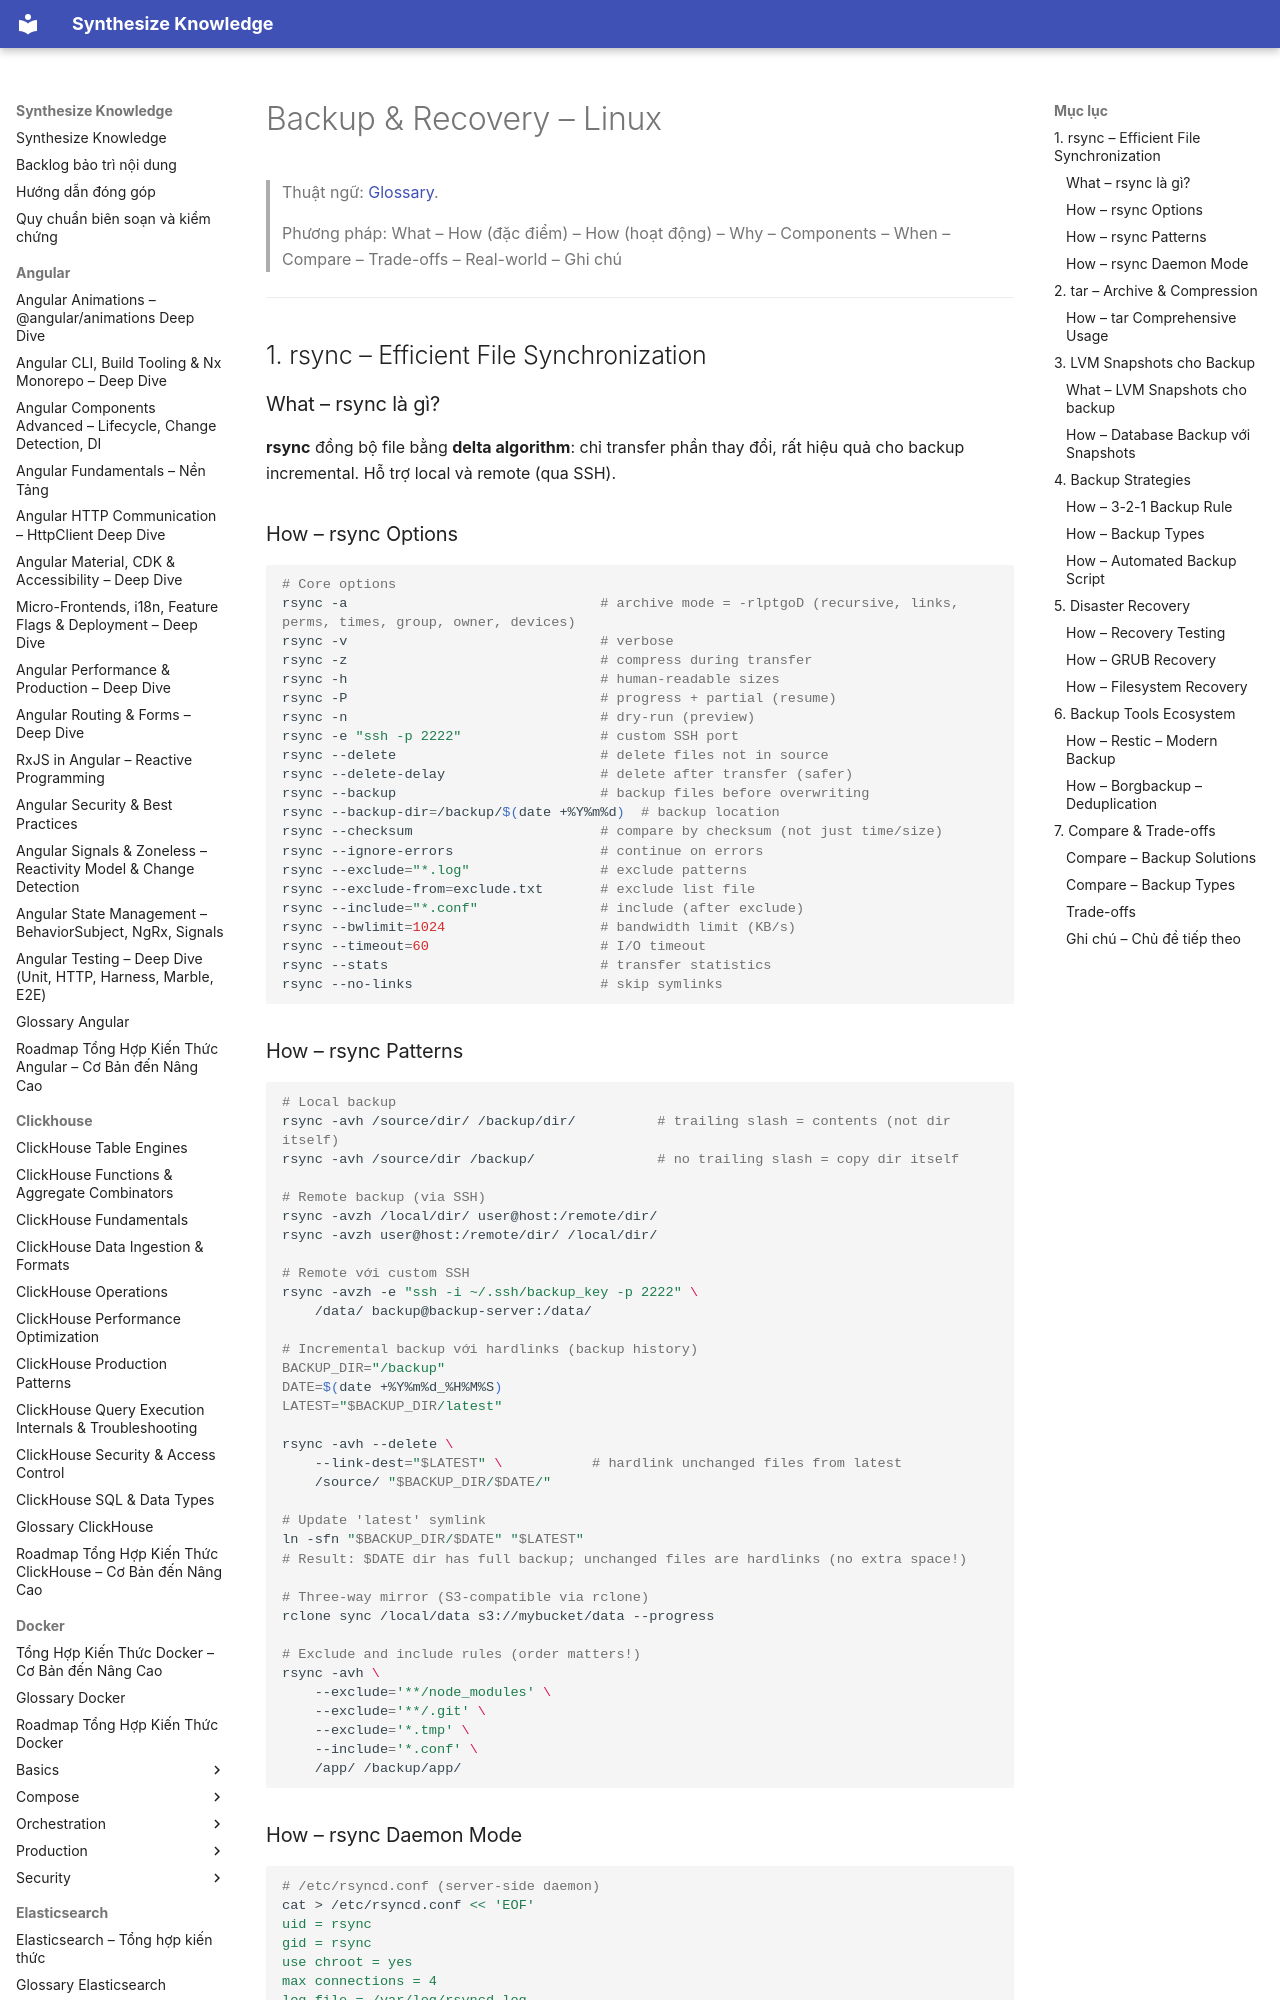

repository: hieutran2811/synthesize_knowledge · page: linux/admin/backup_recovery/index.html · generator: mkdocs

---
title: "Backup & Recovery – Linux"
topic: linux
level: mixed
review_status: needs_review
content_updated: null
last_verified: null
version_scope: "unspecified"
source_count: 1
---
# Backup & Recovery – Linux

> Thuật ngữ: [Glossary](../glossary.md).

> Phương pháp: What – How (đặc điểm) – How (hoạt động) – Why – Components – When – Compare – Trade-offs – Real-world – Ghi chú

---

## 1. rsync – Efficient File Synchronization

### What – rsync là gì?
**rsync** đồng bộ file bằng **delta algorithm**: chỉ transfer phần thay đổi, rất hiệu quả cho backup incremental. Hỗ trợ local và remote (qua SSH).

### How – rsync Options

```bash
# Core options
rsync -a                               # archive mode = -rlptgoD (recursive, links, perms, times, group, owner, devices)
rsync -v                               # verbose
rsync -z                               # compress during transfer
rsync -h                               # human-readable sizes
rsync -P                               # progress + partial (resume)
rsync -n                               # dry-run (preview)
rsync -e "ssh -p 2222"                 # custom SSH port
rsync --delete                         # delete files not in source
rsync --delete-delay                   # delete after transfer (safer)
rsync --backup                         # backup files before overwriting
rsync --backup-dir=/backup/$(date +%Y%m%d)  # backup location
rsync --checksum                       # compare by checksum (not just time/size)
rsync --ignore-errors                  # continue on errors
rsync --exclude="*.log"                # exclude patterns
rsync --exclude-from=exclude.txt       # exclude list file
rsync --include="*.conf"               # include (after exclude)
rsync --bwlimit=1024                   # bandwidth limit (KB/s)
rsync --timeout=60                     # I/O timeout
rsync --stats                          # transfer statistics
rsync --no-links                       # skip symlinks
```
